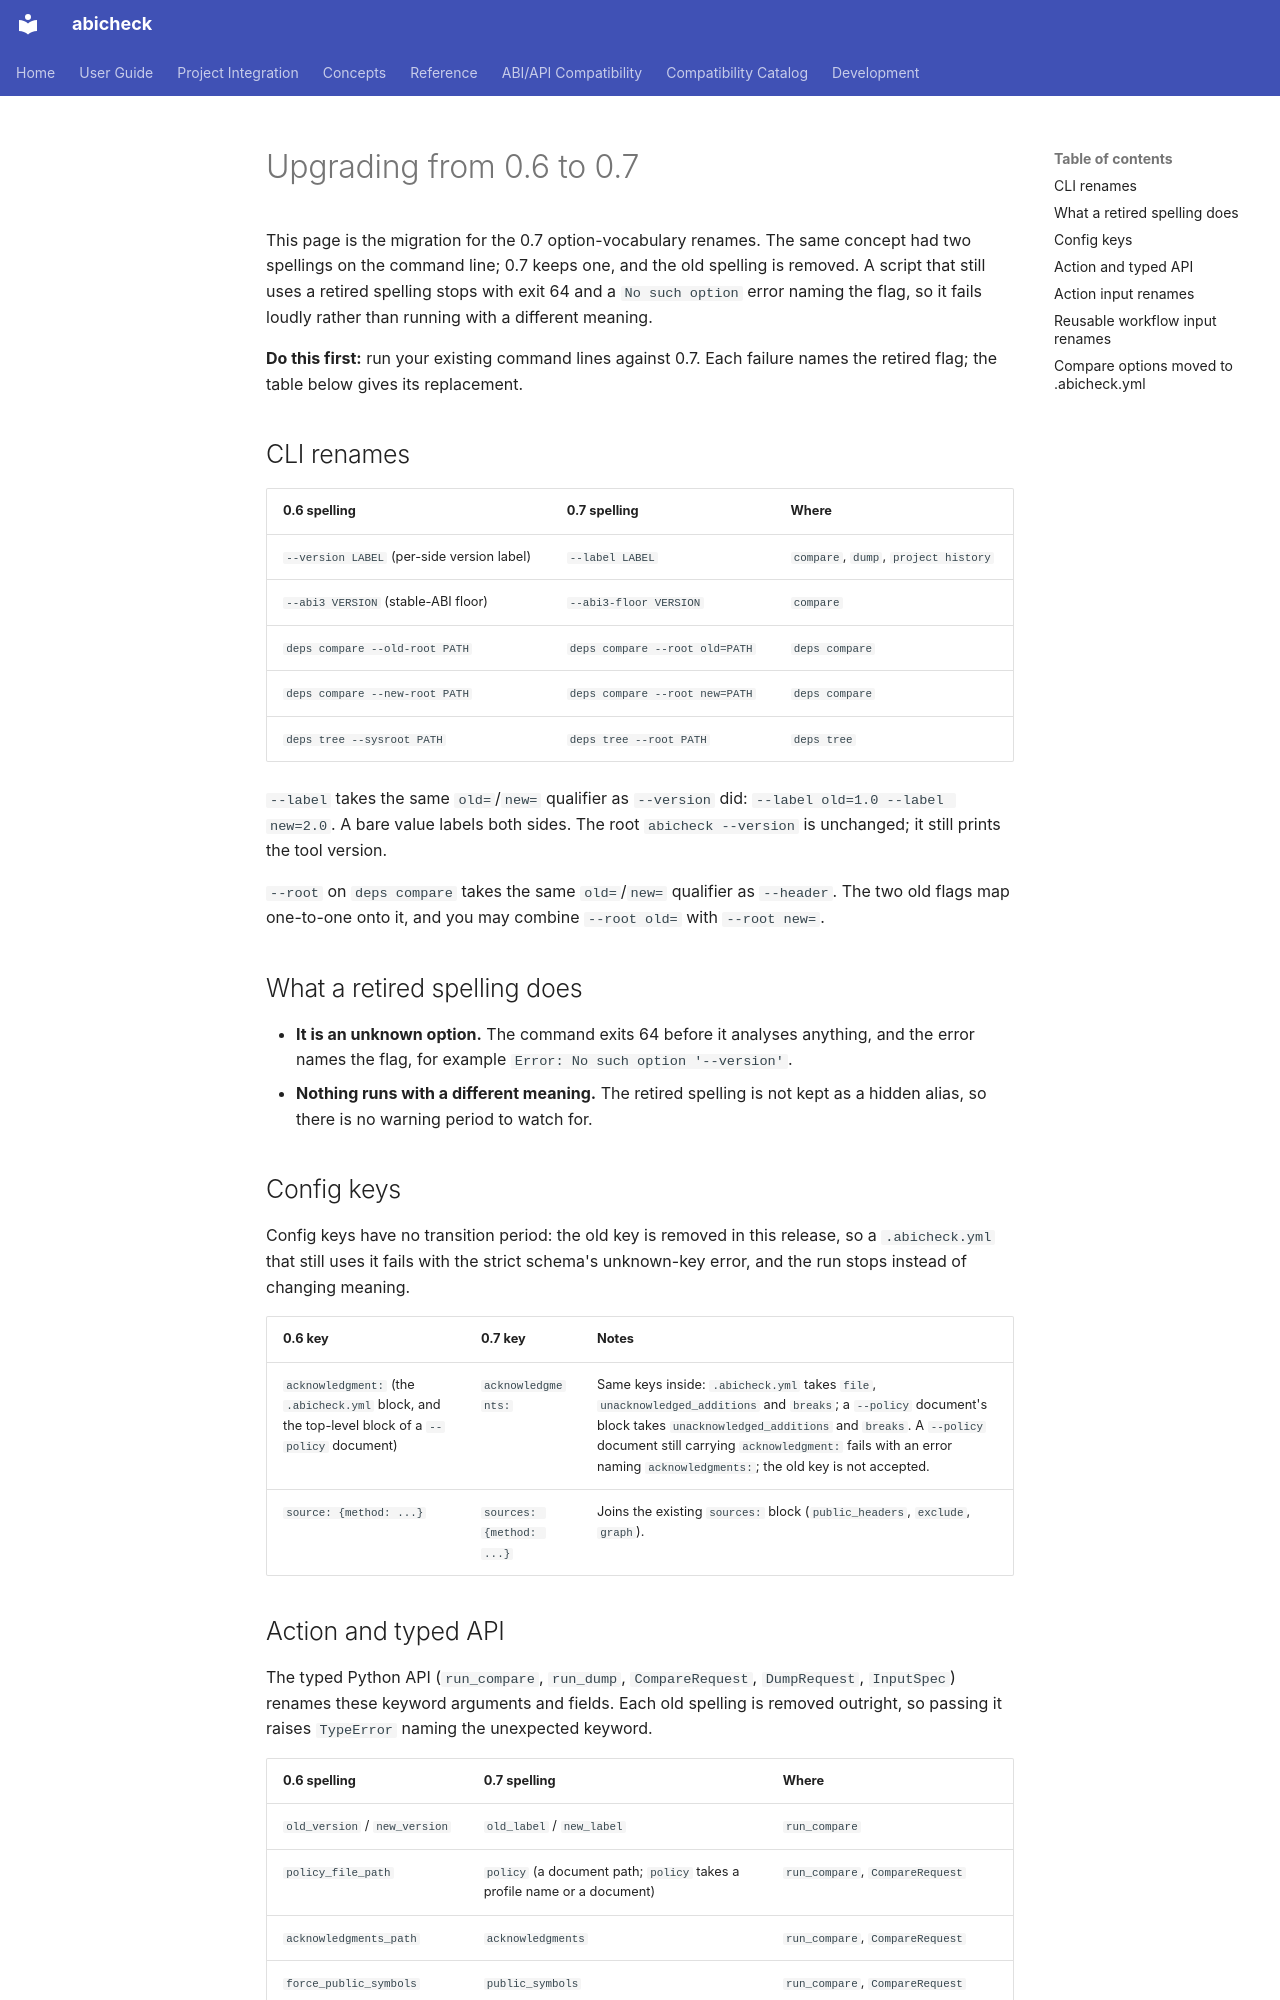

repository: abicheck/abicheck · page: start/upgrading-to-0.7/index.html · generator: mkdocs

---
doc_type: migration
audience:
  - library-maintainer
  - ci-owner
level: intermediate
lifecycle: migration
generated: false
---

# Upgrading from 0.6 to 0.7

This page is the migration for the 0.7 option-vocabulary renames. The same
concept had two spellings on the command line; 0.7 keeps one, and the old
spelling is removed. A script that still uses a retired spelling stops with
exit 64 and a `No such option` error naming the flag, so it fails loudly
rather than running with a different meaning.

**Do this first:** run your existing command lines against 0.7. Each failure
names the retired flag; the table below gives its replacement.

## CLI renames

| 0.6 spelling | 0.7 spelling | Where |
|---|---|---|
| `--version LABEL` (per-side version label) | `--label LABEL` | `compare`, `dump`, `project history` |
| `--abi3 VERSION` (stable-ABI floor) | `--abi3-floor VERSION` | `compare` |
| `deps compare --old-root PATH` | `deps compare --root old=PATH` | `deps compare` |
| `deps compare --new-root PATH` | `deps compare --root new=PATH` | `deps compare` |
| `deps tree --sysroot PATH` | `deps tree --root PATH` | `deps tree` |

`--label` takes the same `old=`/`new=` qualifier as `--version` did:
`--label old=1.0 --label new=2.0`. A bare value labels both sides. The root
`abicheck --version` is unchanged; it still prints the tool version.

`--root` on `deps compare` takes the same `old=`/`new=` qualifier as
`--header`. The two old flags map one-to-one onto it, and you may combine
`--root old=` with `--root new=`.

## What a retired spelling does

- **It is an unknown option.** The command exits 64 before it analyses
  anything, and the error names the flag, for example
  `Error: No such option '--version'`.
- **Nothing runs with a different meaning.** The retired spelling is not
  kept as a hidden alias, so there is no warning period to watch for.

## Config keys

Config keys have no transition period: the old key is removed in this
release, so a `.abicheck.yml` that still uses it fails with the strict schema's
unknown-key error, and the run stops instead of changing meaning.

| 0.6 key | 0.7 key | Notes |
|---|---|---|
| `acknowledgment:` (the `.abicheck.yml` block, and the top-level block of a `--policy` document) | `acknowledgments:` | Same keys inside: `.abicheck.yml` takes `file`, `unacknowledged_additions` and `breaks`; a `--policy` document's block takes `unacknowledged_additions` and `breaks`. A `--policy` document still carrying `acknowledgment:` fails with an error naming `acknowledgments:`; the old key is not accepted. |
| `source: {method: ...}` | `sources: {method: ...}` | Joins the existing `sources:` block (`public_headers`, `exclude`, `graph`). |
